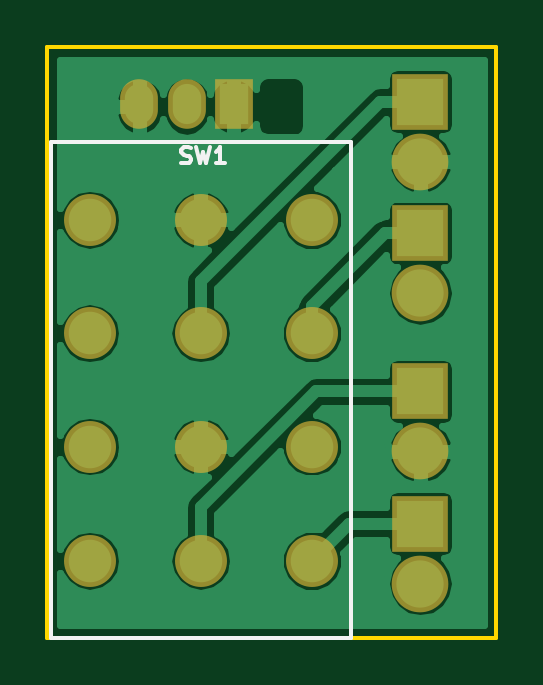
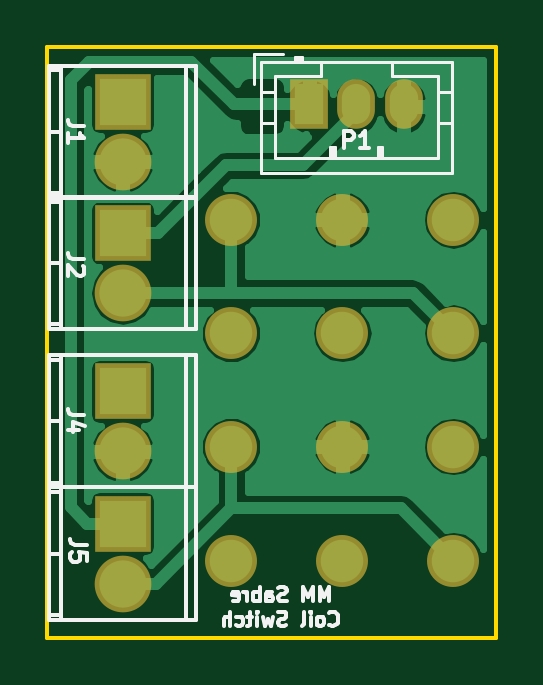
Circuit board: 9 layer files. Board 19.0 x 25.0 mm.
- bottom_copper: SW_MM_4PTT-B.Cu.gbl (25522 bytes)
- bottom_mask: SW_MM_4PTT-B.Mask.gbs (1124 bytes)
- paste: SW_MM_4PTT-B.Paste.gbp (286 bytes)
- bottom_silk: SW_MM_4PTT-B.SilkS.gbo (10480 bytes)
- outline: SW_MM_4PTT-Edge.Cuts.gko (515 bytes)
- top_copper: SW_MM_4PTT-F.Cu.gtl (30258 bytes)
- top_mask: SW_MM_4PTT-F.Mask.gts (1124 bytes)
- paste: SW_MM_4PTT-F.Paste.gtp (286 bytes)
- top_silk: SW_MM_4PTT-F.SilkS.gto (1315 bytes)

=== bottom_copper: SW_MM_4PTT-B.Cu.gbl (25522 bytes, source omitted) ===
=== bottom_mask: SW_MM_4PTT-B.Mask.gbs ===
G04 #@! TF.FileFunction,Soldermask,Bot*
%FSLAX46Y46*%
G04 Gerber Fmt 4.6, Leading zero omitted, Abs format (unit mm)*
G04 Created by KiCad (PCBNEW 4.0.4-1.fc24-product) date Thu Jun  7 15:39:17 2018*
%MOMM*%
%LPD*%
G01*
G04 APERTURE LIST*
%ADD10C,0.100000*%
%ADD11O,2.200000X2.200000*%
%ADD12C,2.200000*%
%ADD13O,2.398980X2.398980*%
%ADD14R,2.398980X2.398980*%
%ADD15R,1.600000X2.100000*%
%ADD16O,1.600000X2.100000*%
G04 APERTURE END LIST*
D10*
D11*
X143500000Y-95900000D03*
D12*
X148200000Y-95900000D03*
D11*
X138800000Y-95900000D03*
D12*
X148200000Y-100730000D03*
D11*
X143500000Y-100730000D03*
X138800000Y-100730000D03*
D12*
X148200000Y-91100000D03*
D11*
X143500000Y-91100000D03*
X138800000Y-91100000D03*
D12*
X148200000Y-86300000D03*
D11*
X143500000Y-86300000D03*
X138800000Y-86300000D03*
D13*
X152800000Y-83840000D03*
D14*
X152800000Y-81300000D03*
D13*
X152800000Y-89400000D03*
D14*
X152800000Y-86860000D03*
D13*
X152800000Y-96100000D03*
D14*
X152800000Y-93560000D03*
D13*
X152800000Y-101700000D03*
D14*
X152800000Y-99160000D03*
D15*
X144900000Y-81400000D03*
D16*
X142900000Y-81400000D03*
X140900000Y-81400000D03*
M02*

=== paste: SW_MM_4PTT-B.Paste.gbp ===
G04 #@! TF.FileFunction,Paste,Bot*
%FSLAX46Y46*%
G04 Gerber Fmt 4.6, Leading zero omitted, Abs format (unit mm)*
G04 Created by KiCad (PCBNEW 4.0.4-1.fc24-product) date Thu Jun  7 15:39:17 2018*
%MOMM*%
%LPD*%
G01*
G04 APERTURE LIST*
%ADD10C,0.100000*%
G04 APERTURE END LIST*
D10*
M02*

=== bottom_silk: SW_MM_4PTT-B.SilkS.gbo (10480 bytes, source omitted) ===
=== outline: SW_MM_4PTT-Edge.Cuts.gko ===
G04 #@! TF.FileFunction,Profile,NP*
%FSLAX46Y46*%
G04 Gerber Fmt 4.6, Leading zero omitted, Abs format (unit mm)*
G04 Created by KiCad (PCBNEW 4.0.4-1.fc24-product) date Thu Jun  7 15:39:17 2018*
%MOMM*%
%LPD*%
G01*
G04 APERTURE LIST*
%ADD10C,0.100000*%
%ADD11C,0.150000*%
G04 APERTURE END LIST*
D10*
D11*
X156000000Y-104000000D02*
X137000000Y-104000000D01*
X156000000Y-79000000D02*
X156000000Y-104000000D01*
X137000000Y-79000000D02*
X156000000Y-79000000D01*
X137000000Y-104000000D02*
X137000000Y-79000000D01*
M02*

=== top_copper: SW_MM_4PTT-F.Cu.gtl (30258 bytes, source omitted) ===
=== top_mask: SW_MM_4PTT-F.Mask.gts ===
G04 #@! TF.FileFunction,Soldermask,Top*
%FSLAX46Y46*%
G04 Gerber Fmt 4.6, Leading zero omitted, Abs format (unit mm)*
G04 Created by KiCad (PCBNEW 4.0.4-1.fc24-product) date Thu Jun  7 15:39:17 2018*
%MOMM*%
%LPD*%
G01*
G04 APERTURE LIST*
%ADD10C,0.100000*%
%ADD11O,2.200000X2.200000*%
%ADD12C,2.200000*%
%ADD13O,2.398980X2.398980*%
%ADD14R,2.398980X2.398980*%
%ADD15R,1.600000X2.100000*%
%ADD16O,1.600000X2.100000*%
G04 APERTURE END LIST*
D10*
D11*
X143500000Y-95900000D03*
D12*
X148200000Y-95900000D03*
D11*
X138800000Y-95900000D03*
D12*
X148200000Y-100730000D03*
D11*
X143500000Y-100730000D03*
X138800000Y-100730000D03*
D12*
X148200000Y-91100000D03*
D11*
X143500000Y-91100000D03*
X138800000Y-91100000D03*
D12*
X148200000Y-86300000D03*
D11*
X143500000Y-86300000D03*
X138800000Y-86300000D03*
D13*
X152800000Y-83840000D03*
D14*
X152800000Y-81300000D03*
D13*
X152800000Y-89400000D03*
D14*
X152800000Y-86860000D03*
D13*
X152800000Y-96100000D03*
D14*
X152800000Y-93560000D03*
D13*
X152800000Y-101700000D03*
D14*
X152800000Y-99160000D03*
D15*
X144900000Y-81400000D03*
D16*
X142900000Y-81400000D03*
X140900000Y-81400000D03*
M02*

=== paste: SW_MM_4PTT-F.Paste.gtp ===
G04 #@! TF.FileFunction,Paste,Top*
%FSLAX46Y46*%
G04 Gerber Fmt 4.6, Leading zero omitted, Abs format (unit mm)*
G04 Created by KiCad (PCBNEW 4.0.4-1.fc24-product) date Thu Jun  7 15:39:17 2018*
%MOMM*%
%LPD*%
G01*
G04 APERTURE LIST*
%ADD10C,0.100000*%
G04 APERTURE END LIST*
D10*
M02*

=== top_silk: SW_MM_4PTT-F.SilkS.gto ===
G04 #@! TF.FileFunction,Legend,Top*
%FSLAX46Y46*%
G04 Gerber Fmt 4.6, Leading zero omitted, Abs format (unit mm)*
G04 Created by KiCad (PCBNEW 4.0.4-1.fc24-product) date Thu Jun  7 15:39:17 2018*
%MOMM*%
%LPD*%
G01*
G04 APERTURE LIST*
%ADD10C,0.100000*%
%ADD11C,0.150000*%
G04 APERTURE END LIST*
D10*
D11*
X149850000Y-83000000D02*
X137150000Y-83000000D01*
X137150000Y-83000000D02*
X137150000Y-104000000D01*
X137150000Y-104000000D02*
X149850000Y-104000000D01*
X149850000Y-104000000D02*
X149850000Y-83000000D01*
X142666666Y-83883333D02*
X142766666Y-83916667D01*
X142933333Y-83916667D01*
X143000000Y-83883333D01*
X143033333Y-83850000D01*
X143066666Y-83783333D01*
X143066666Y-83716667D01*
X143033333Y-83650000D01*
X143000000Y-83616667D01*
X142933333Y-83583333D01*
X142800000Y-83550000D01*
X142733333Y-83516667D01*
X142700000Y-83483333D01*
X142666666Y-83416667D01*
X142666666Y-83350000D01*
X142700000Y-83283333D01*
X142733333Y-83250000D01*
X142800000Y-83216667D01*
X142966666Y-83216667D01*
X143066666Y-83250000D01*
X143300000Y-83216667D02*
X143466667Y-83916667D01*
X143600000Y-83416667D01*
X143733333Y-83916667D01*
X143900000Y-83216667D01*
X144533333Y-83916667D02*
X144133333Y-83916667D01*
X144333333Y-83916667D02*
X144333333Y-83216667D01*
X144266667Y-83316667D01*
X144200000Y-83383333D01*
X144133333Y-83416667D01*
M02*
